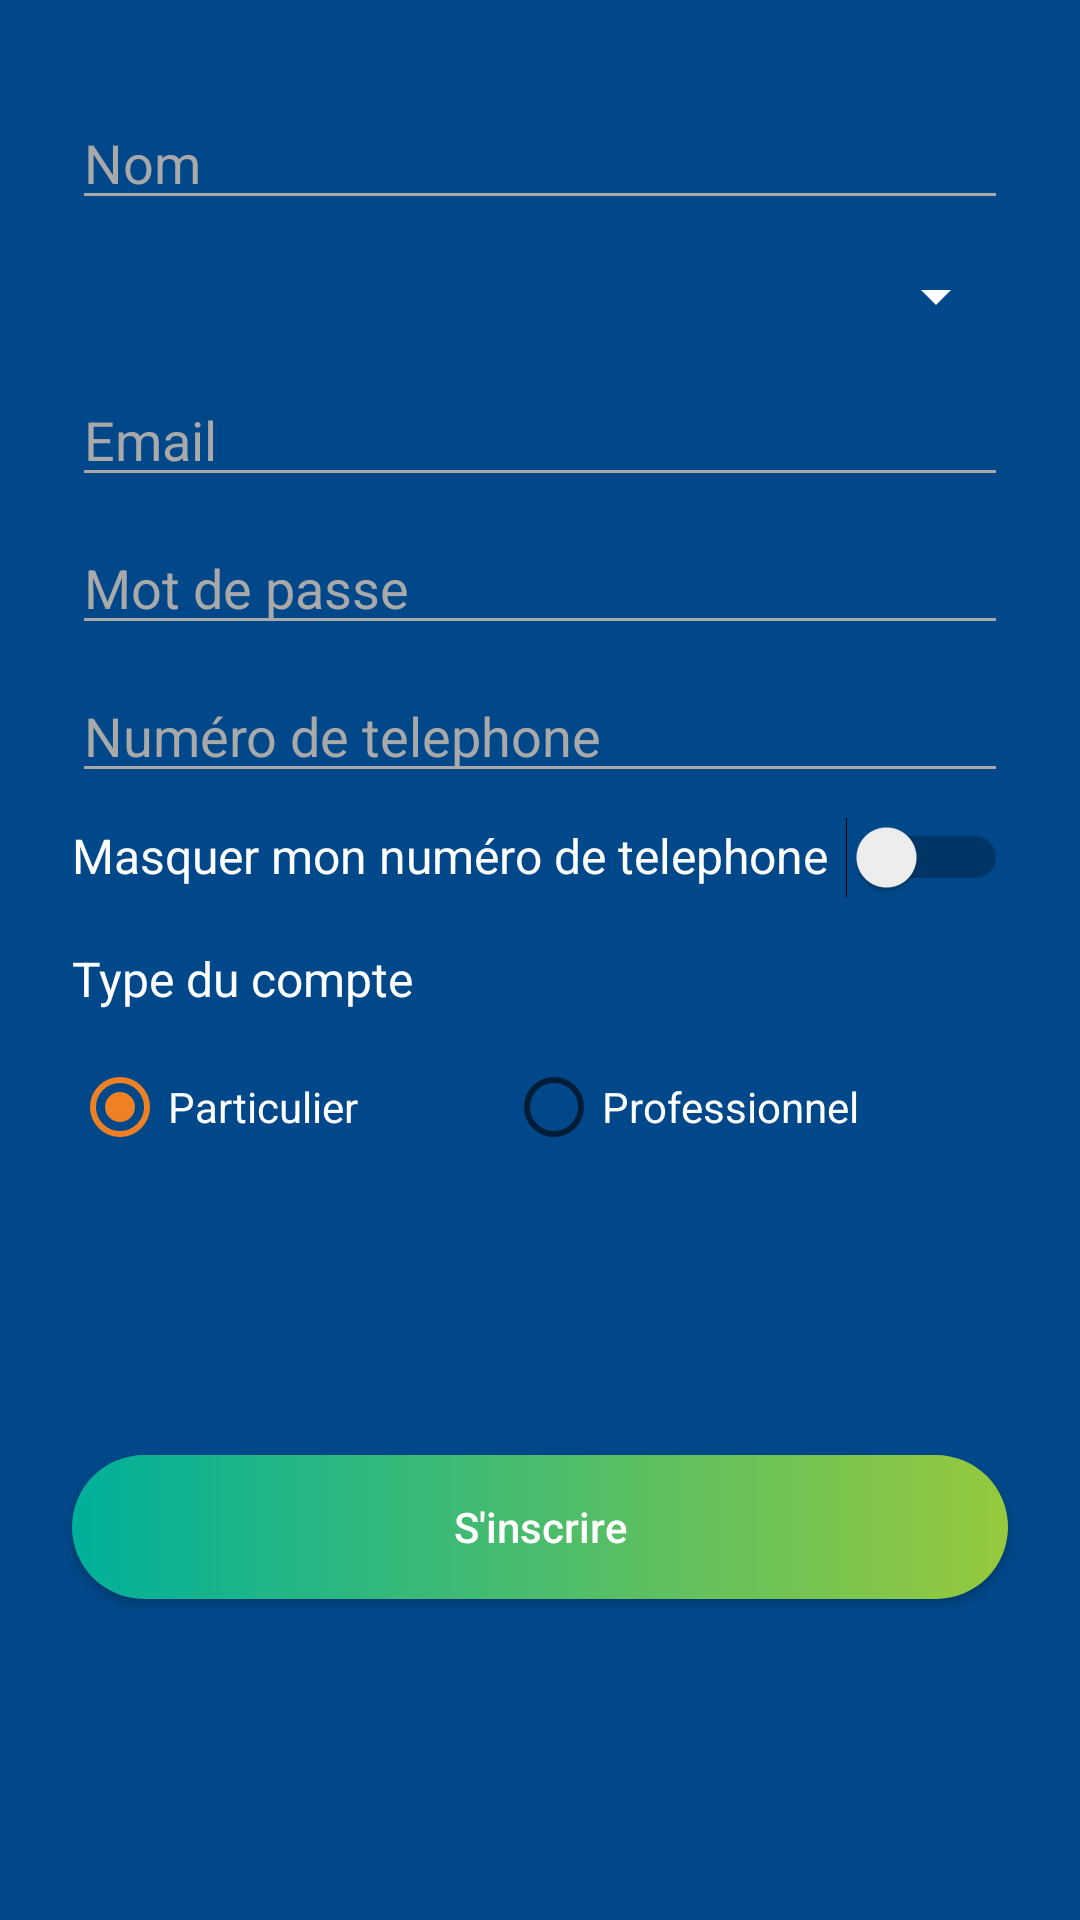

Produce the Android XML layout that renders to this screen, including the resource entries it uses.
<!-- AndroidManifest.xml: application theme MyAppTheme -->
<!-- res/layout/activity_sign_up_ativity.xml -->
<?xml version="1.0" encoding="utf-8"?>
<LinearLayout xmlns:android="http://schemas.android.com/apk/res/android"
    xmlns:app="http://schemas.android.com/apk/res-auto"
    xmlns:tools="http://schemas.android.com/tools"
    android:layout_width="match_parent"
    android:layout_height="match_parent"
    android:background="@color/colorPrimary"
    android:orientation="vertical"
    tools:context=".SignUpAtivity">

    <EditText
        android:id="@+id/name"
        android:layout_width="match_parent"
        android:layout_height="wrap_content"
        android:layout_marginLeft="24dp"
        android:layout_marginRight="24dp"
        android:layout_marginTop="32dp"
        android:backgroundTint="@color/grey"
        android:ems="10"
        android:hint="@string/name"
        android:inputType="textPersonName"
        android:textColor="@color/white"
        android:textColorHint="@color/grey" />

    <Spinner
        android:id="@+id/cities"
        android:layout_width="match_parent"
        android:layout_height="35dp"
        android:layout_marginLeft="24dp"
        android:layout_marginRight="24dp"
        android:layout_marginTop="8dp"
        android:backgroundTint="@color/white"
        android:hint="@string/select_city"
        android:textSize="14sp" />

    <EditText
        android:id="@+id/email"
        android:layout_width="match_parent"
        android:layout_height="wrap_content"
        android:layout_marginLeft="24dp"
        android:layout_marginRight="24dp"
        android:layout_marginTop="8dp"
        android:backgroundTint="@color/grey"
        android:ems="10"
        android:hint="@string/email"
        android:inputType="textEmailAddress"
        android:textColor="@color/white"
        android:textColorHint="@color/grey" />

    <EditText
        android:id="@+id/password"
        android:layout_width="match_parent"
        android:layout_height="wrap_content"
        android:layout_marginLeft="24dp"
        android:layout_marginRight="24dp"
        android:layout_marginTop="8dp"
        android:backgroundTint="@color/grey"
        android:ems="10"
        android:hint="@string/password"
        android:inputType="textPassword"
        android:textColor="@color/white"
        android:textColorHint="@color/grey" />

    <EditText
        android:id="@+id/phone"
        android:layout_width="match_parent"
        android:layout_height="wrap_content"
        android:layout_marginLeft="24dp"
        android:layout_marginRight="24dp"
        android:layout_marginTop="8dp"
        android:backgroundTint="@color/grey"
        android:ems="10"
        android:hint="@string/phone_number"
        android:inputType="phone"
        android:textColor="@color/white"
        android:textColorHint="@color/grey" />

    <LinearLayout
        android:layout_width="match_parent"
        android:layout_height="wrap_content"
        android:layout_marginLeft="24dp"
        android:layout_marginRight="24dp"
        android:layout_marginTop="8dp"
        android:orientation="horizontal">

        <TextView
            android:id="@+id/textView"
            android:layout_width="wrap_content"
            android:layout_height="wrap_content"
            android:text="@string/hide_phone_number"
            android:textColor="@color/white"
            android:textSize="16sp" />

        <Switch
            android:id="@+id/hide"
            android:layout_width="wrap_content"
            android:layout_height="wrap_content"
            android:layout_weight="1" />
    </LinearLayout>

    <TextView
        android:id="@+id/acc_type_tv"
        android:layout_width="match_parent"
        android:layout_height="wrap_content"
        android:layout_marginLeft="24dp"
        android:layout_marginRight="24dp"
        android:layout_marginTop="16dp"
        android:text="@string/account_type"
        android:textColor="@color/white"
        android:textSize="16sp" />

    <RadioGroup xmlns:android="http://schemas.android.com/apk/res/android"
        android:id="@+id/acc_type_rb"
        android:layout_width="match_parent"
        android:layout_height="wrap_content"
        android:layout_marginLeft="24dp"
        android:layout_marginRight="24dp"
        android:layout_marginTop="16dp"
        android:orientation="horizontal">

        <RadioButton
            android:id="@+id/particular"
            android:layout_width="wrap_content"
            android:layout_height="wrap_content"
            android:layout_weight="1"
            android:checked="true"
            android:text="@string/acc_particular"
            android:textColor="@color/white" />

        <RadioButton
            android:id="@+id/pro"
            android:layout_width="wrap_content"
            android:layout_height="wrap_content"
            android:layout_weight="1"
            android:text="@string/acc_professional"
            android:textColor="@color/white" />
    </RadioGroup>

    <Button
        android:id="@+id/signup"
        android:layout_width="match_parent"
        android:layout_height="wrap_content"
        android:layout_marginLeft="24dp"
        android:layout_marginRight="24dp"
        android:layout_marginTop="100dp"
        android:background="@drawable/buttonbackground"
        android:onClick="onClick"
        android:text="@string/signUp"
        android:textAllCaps="false"
        android:textColor="@color/white" />

</LinearLayout>
<!-- resources referenced by this layout -->
<resources>
  <color name="colorPrimary">#004889</color>
  <color name="grey">#a9a9a9</color>
  <color name="white">#ffffff</color>
  <!-- drawable buttonbackground (drawable) -->
  <?xml version="1.0" encoding="utf-8"?>
  <shape android:shape="rectangle" xmlns:android="http://schemas.android.com/apk/res/android">
  
      <gradient android:startColor="#96c93d"
          android:endColor="#00b09b"
          android:angle="180"/>
  
      <corners android:radius="25dp" android:bottomLeftRadius="25dp" android:bottomRightRadius="25dp" android:topLeftRadius="25dp" android:topRightRadius="25dp" />
  
  </shape>
  <string name="acc_particular">Particulier</string>
  <string name="acc_professional">Professionnel</string>
  <string name="account_type">Type du compte</string>
  <string name="email">Email</string>
  <string name="hide_phone_number">Masquer mon numéro de telephone</string>
  <string name="name">Nom</string>
  <string name="password">Mot de passe</string>
  <string name="phone_number">Numéro de telephone</string>
  <string name="select_city">Choisissez une ville</string>
  <string name="signUp">S\'inscrire</string>
  <style name="MyAppTheme" parent="Theme.AppCompat.Light.NoActionBar">
          <item name="colorPrimary">@color/colorPrimary</item>
          <item name="colorPrimaryDark">@color/colorPrimaryDark</item>
          <item name="colorAccent">@color/colorAccent</item>
      </style>
  <color name="colorPrimaryDark">#004889</color>
  <color name="colorAccent">#F08024</color>
</resources>
